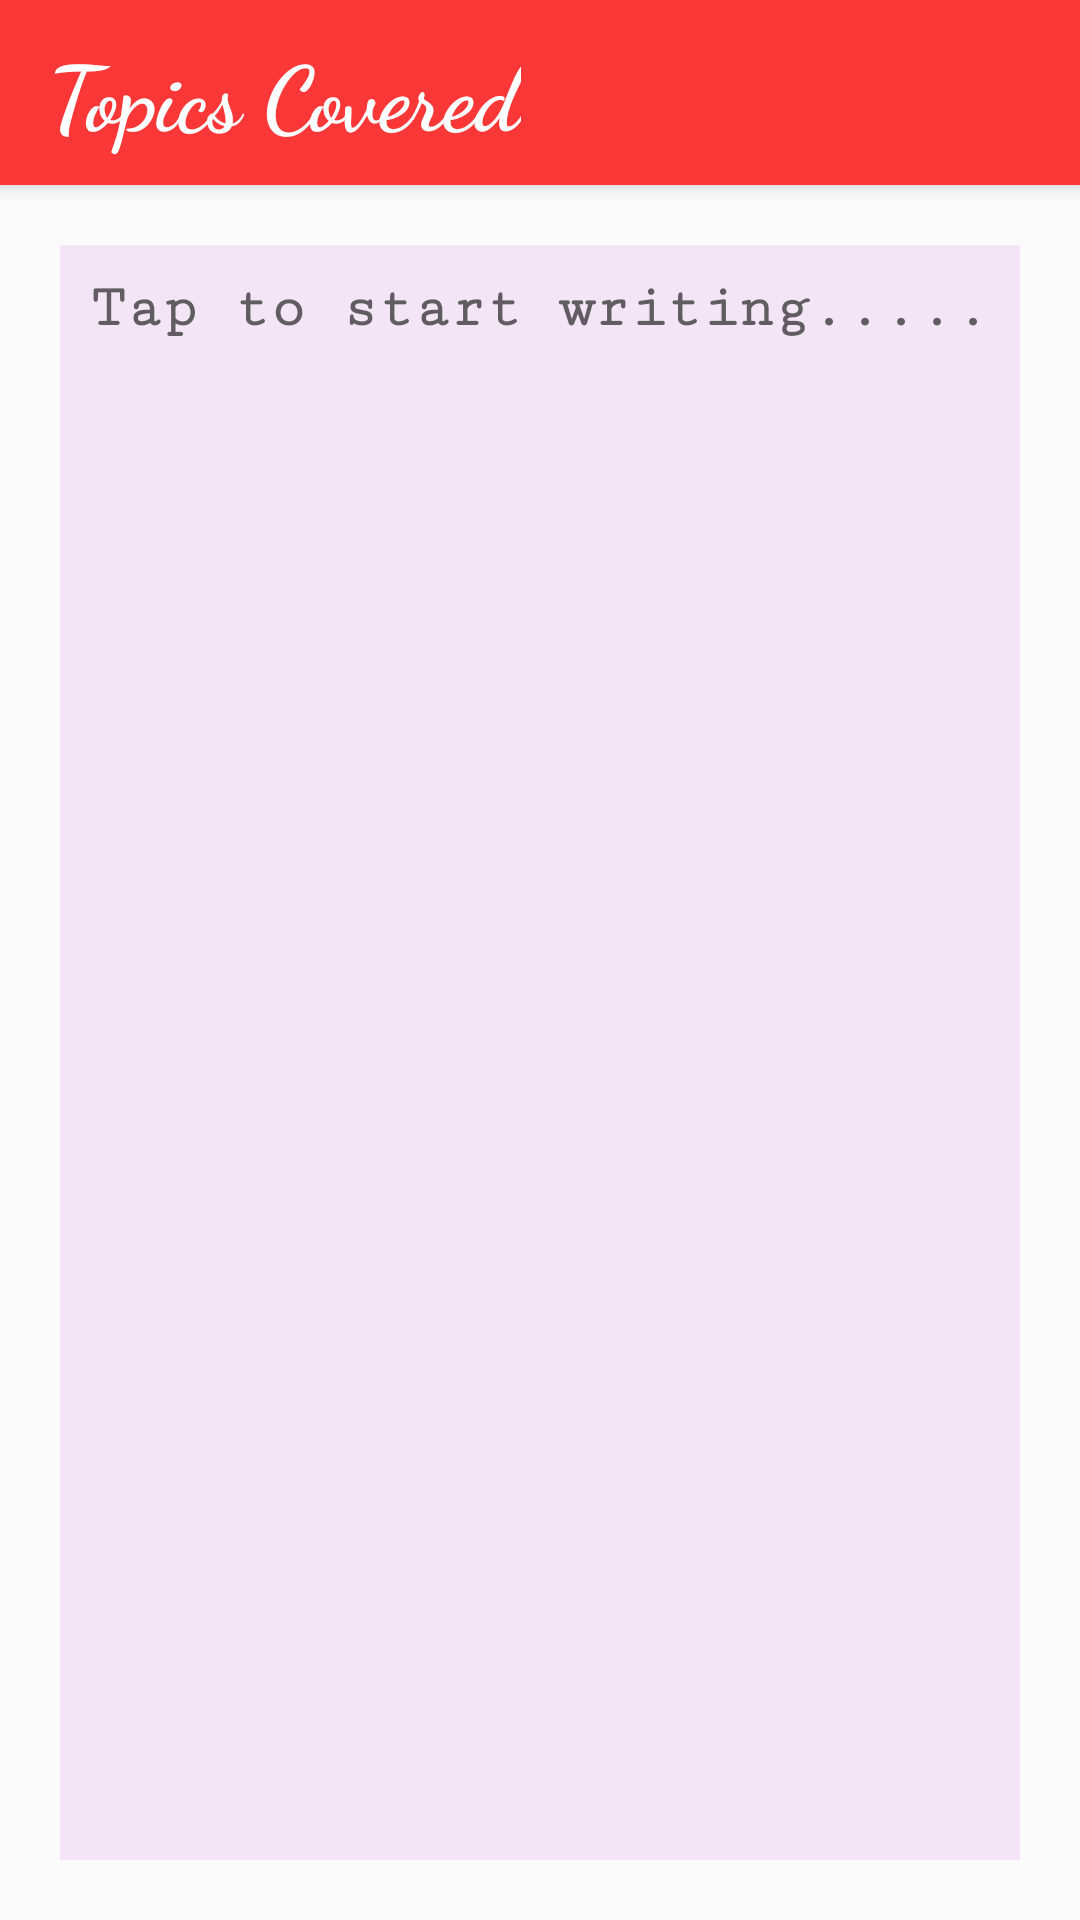

This screen was rendered from an Android layout file. Write that file and the resources it references.
<!-- AndroidManifest.xml: application theme AppTheme -->
<!-- res/layout/activity_topics_covered_activity.xml -->
<?xml version="1.0" encoding="utf-8"?>
<androidx.coordinatorlayout.widget.CoordinatorLayout xmlns:android="http://schemas.android.com/apk/res/android"
    xmlns:app="http://schemas.android.com/apk/res-auto"
    xmlns:tools="http://schemas.android.com/tools"
    android:layout_width="match_parent"
    android:layout_height="match_parent"
    tools:context=".TopicsCovered_activity">

    <com.google.android.material.appbar.AppBarLayout
        android:layout_width="match_parent"
        android:layout_height="wrap_content"
        android:theme="@style/AppTheme.AppBarOverlay">

        <androidx.appcompat.widget.Toolbar
            android:id="@+id/toolbar"
            android:layout_width="match_parent"
            android:layout_height="wrap_content"
            android:padding="@dimen/margin_10"
            android:background="@color/red"
            app:popupTheme="@style/AppTheme.PopupOverlay">

            <TextView
                android:layout_height="match_parent"
                android:text="@string/TopicsCovered"
                android:textColor="@color/white"
                android:fontFamily="cursive"
                android:textStyle="bold"
                android:layout_marginLeft="@dimen/margin_15"
                android:textSize="@dimen/margin_30"
                android:layout_width="wrap_content"/>
        </androidx.appcompat.widget.Toolbar>

    </com.google.android.material.appbar.AppBarLayout>

    <include layout="@layout/content_topics_covered_activity" />


</androidx.coordinatorlayout.widget.CoordinatorLayout>
<!-- res/layout/content_topics_covered_activity.xml (included above) -->
<?xml version="1.0" encoding="utf-8"?>
<LinearLayout xmlns:android="http://schemas.android.com/apk/res/android"
    xmlns:app="http://schemas.android.com/apk/res-auto"
    xmlns:tools="http://schemas.android.com/tools"
    android:orientation="vertical"
    android:layout_width="match_parent"
    android:layout_height="match_parent"
    app:layout_behavior="@string/appbar_scrolling_view_behavior"
    tools:context=".TopicsCovered_activity"
    tools:showIn="@layout/activity_topics_covered_activity">

    <LinearLayout
        android:id="@+id/ll_search"
        android:layout_width="match_parent"
        android:layout_height="wrap_content"
        android:orientation="horizontal"
        android:layout_marginStart="20dp"
        android:visibility="gone"
        android:layout_marginEnd="20dp"
        android:background="@drawable/search_bar_bg"
        android:weightSum="23"
        android:layout_marginTop="20dp">

        <EditText
            android:id="@+id/et_search"
            android:layout_width="match_parent"
            android:hint="Search"
            android:textStyle="bold"
            android:layout_weight="15"
            android:padding="20dp"
            android:background="@drawable/search_bar_bg"
            android:textAlignment="textStart"
            android:textSize="20dp"
            android:layout_height="wrap_content"/>

        <Button
            android:id="@+id/bt_search"
            android:layout_width="wrap_content"
            android:layout_gravity="right"
            android:layout_weight="4"
            android:paddingStart="13dp"
            android:background="@drawable/search_bar_bg"
            android:drawableStart="@drawable/ic_action_search"
            android:layout_height="match_parent"/>
        <Button
            android:id="@+id/bt_search_close"
            android:layout_width="wrap_content"
            android:layout_gravity="right"
            android:paddingStart="13dp"
            android:background="@drawable/search_bar_bg"
            android:layout_weight="4"
            android:drawableStart="@drawable/ic_action_search_cross"
            android:layout_height="match_parent"/>
    </LinearLayout>


    <EditText
        android:id="@+id/et_topics"
        android:layout_width="match_parent"
        android:background="@color/light"
        android:padding="@dimen/margin_10"
        android:textSize="@dimen/margin_20"
        android:layout_margin="@dimen/margin_20"
        android:hint="Tap to start writing....."
        android:gravity="top"
        android:fontFamily="serif-monospace"
        android:textStyle="bold"
        android:layout_height="match_parent"/>

</LinearLayout>
<!-- resources referenced by this layout -->
<resources>
  <color name="light">#F3E5F5</color>
  <color name="red">#FC3737</color>
  <color name="white">#ffffff</color>
  <dimen name="margin_10">10dp</dimen>
  <dimen name="margin_15">15dp</dimen>
  <dimen name="margin_20">20dp</dimen>
  <dimen name="margin_30">30dp</dimen>
  <!-- drawable ic_action_search (drawable-anydpi) -->
  <vector xmlns:android="http://schemas.android.com/apk/res/android"
      android:width="30dp"
      android:height="30dp"
      android:viewportWidth="24"
      android:viewportHeight="24"
      android:tint="#3C3B3B"
      android:alpha="0.8">
      <path
          android:fillColor="#FF000000"
          android:pathData="M15.5,14h-0.79l-0.28,-0.27C15.41,12.59 16,11.11 16,9.5 16,5.91 13.09,3 9.5,3S3,5.91 3,9.5 5.91,16 9.5,16c1.61,0 3.09,-0.59 4.23,-1.57l0.27,0.28v0.79l5,4.99L20.49,19l-4.99,-5zM9.5,14C7.01,14 5,11.99 5,9.5S7.01,5 9.5,5 14,7.01 14,9.5 11.99,14 9.5,14z"/>
  </vector>
  <!-- drawable ic_action_search_cross (drawable-anydpi) -->
  <vector xmlns:android="http://schemas.android.com/apk/res/android"
      android:width="30dp"
      android:height="30dp"
      android:viewportWidth="24"
      android:viewportHeight="24"
      android:tint="#3C3B3B"
      android:alpha="0.8">
      <path
          android:fillColor="#FF000000"
          android:pathData="M19,6.41L17.59,5 12,10.59 6.41,5 5,6.41 10.59,12 5,17.59 6.41,19 12,13.41 17.59,19 19,17.59 13.41,12z"/>
  </vector>
  <!-- drawable search_bar_bg (drawable) -->
  <?xml version="1.0" encoding="utf-8"?>
  <shape android:shape="rectangle"
      xmlns:android="http://schemas.android.com/apk/res/android">
   <solid android:color="#DEDCDD"/>
      <corners android:radius="15dp"/>
  
  </shape>
  <string name="TopicsCovered">Topics Covered</string>
  <style name="AppTheme.AppBarOverlay" parent="ThemeOverlay.AppCompat.Dark.ActionBar" />
  <style name="AppTheme.PopupOverlay" parent="ThemeOverlay.AppCompat.Light" />
  <style name="AppTheme" parent="Theme.AppCompat.Light.DarkActionBar">
          
          <item name="colorPrimary">@color/colorPrimary</item>
          <item name="colorPrimaryDark">@color/colorPrimaryDark</item>
          <item name="colorAccent">@color/colorAccent</item>
      </style>
  <color name="colorPrimary">#008577</color>
  <color name="colorPrimaryDark">#00574B</color>
  <color name="colorAccent">#D81B60</color>
</resources>
